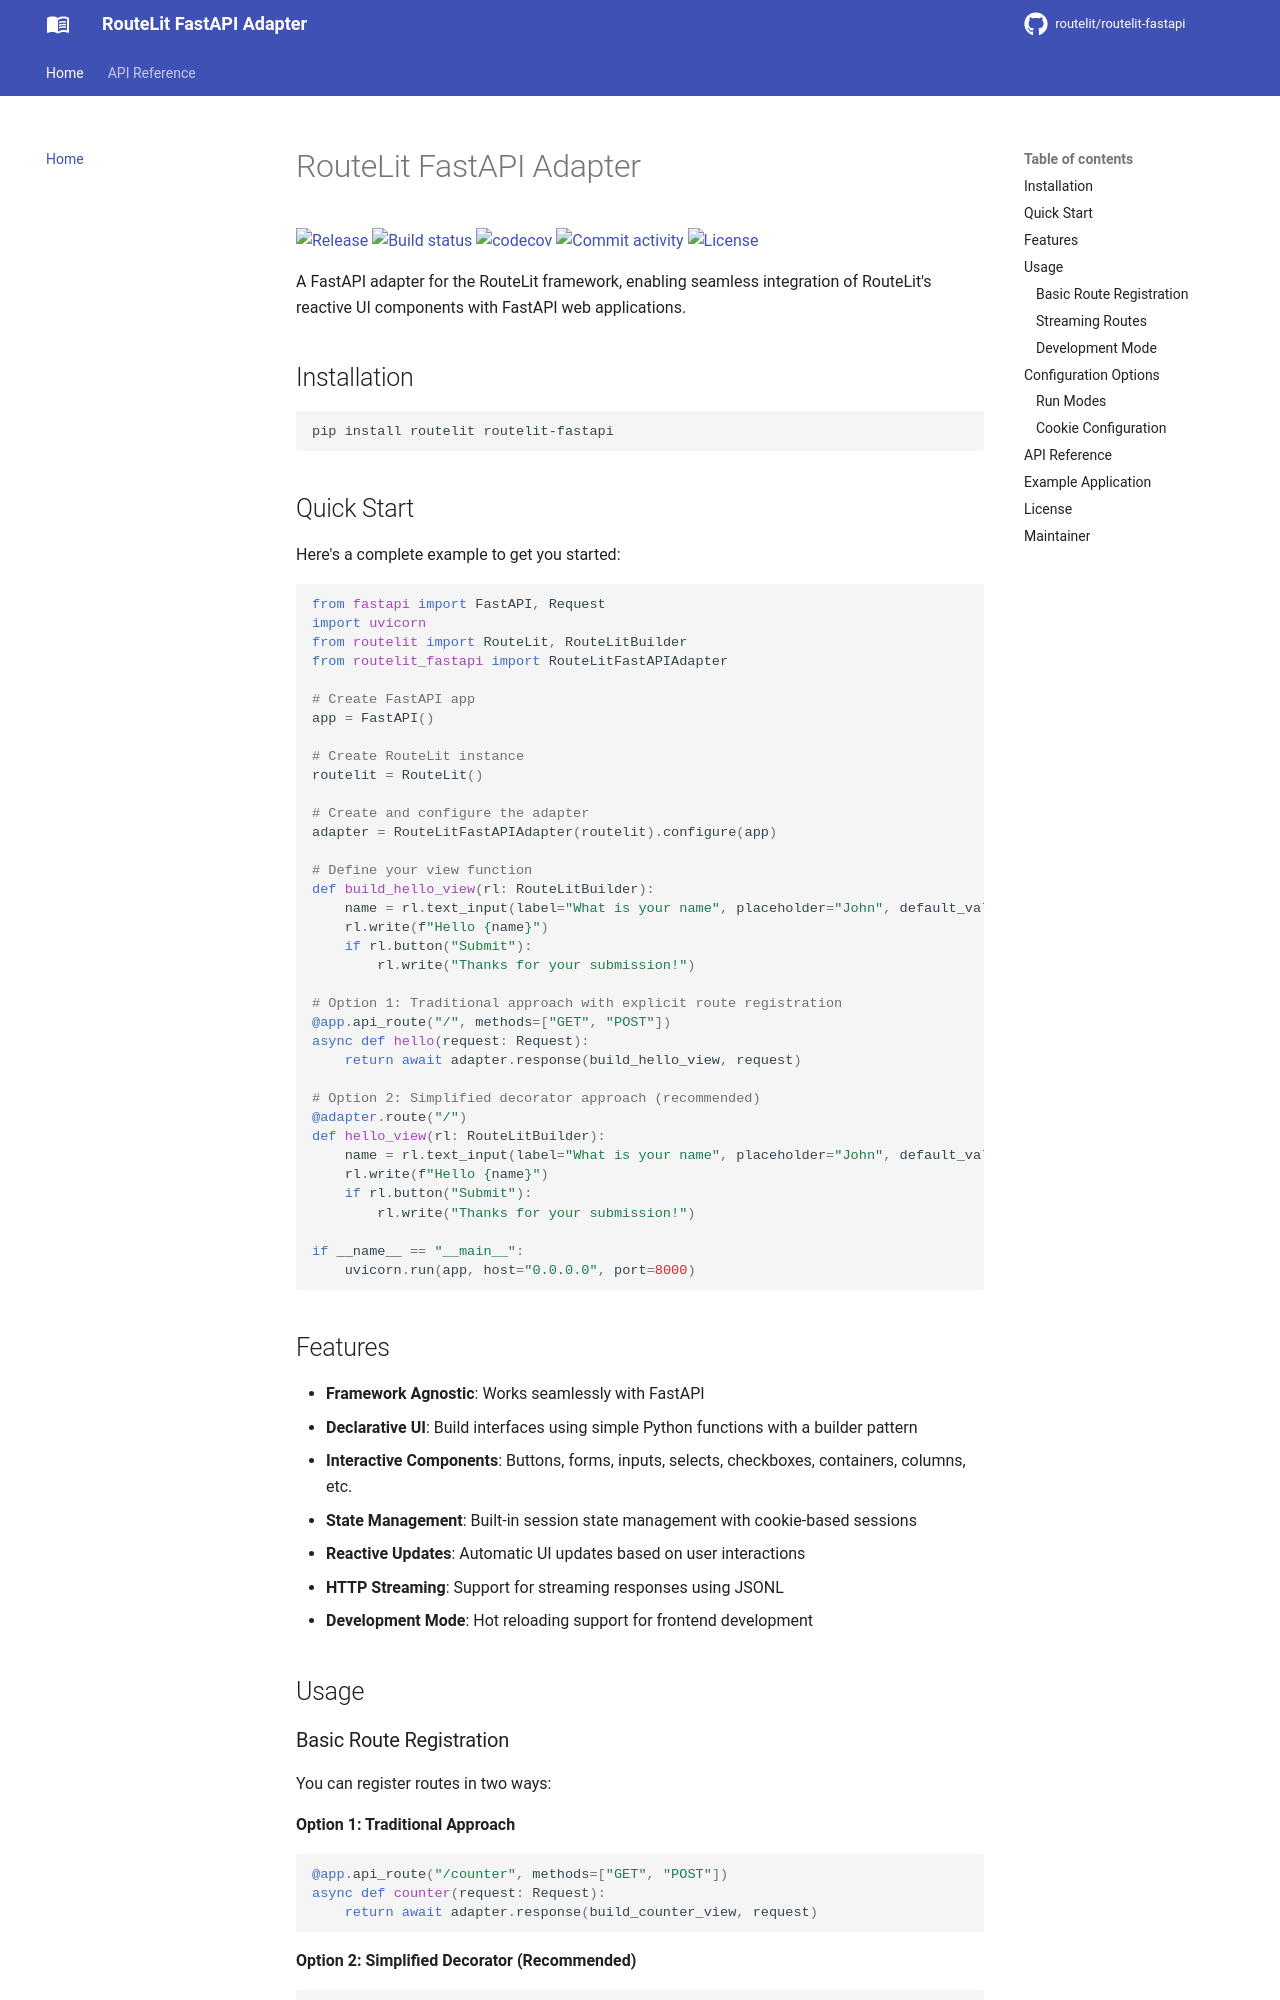

repository: routelit/routelit-fastapi · page: index.html · generator: mkdocs

# RouteLit FastAPI Adapter

[![Release](https://img.shields.io/github/v/release/routelit/routelit-fastapi)](https://img.shields.io/github/v/release/routelit/routelit-fastapi)
[![Build status](https://img.shields.io/github/actions/workflow/status/routelit/routelit-fastapi/main.yml?branch=main)](https://github.com/routelit/routelit-fastapi/actions/workflows/main.yml?query=branch%3Amain)
[![codecov](https://codecov.io/gh/routelit/routelit-fastapi/branch/main/graph/badge.svg)](https://codecov.io/gh/routelit/routelit-fastapi)
[![Commit activity](https://img.shields.io/github/commit-activity/m/routelit/routelit-fastapi)](https://img.shields.io/github/commit-activity/m/routelit/routelit-fastapi)
[![License](https://img.shields.io/github/license/routelit/routelit-fastapi)](https://img.shields.io/github/license/routelit/routelit-fastapi)

A FastAPI adapter for the RouteLit framework, enabling seamless integration of RouteLit's reactive UI components with FastAPI web applications.

## Installation

```bash
pip install routelit routelit-fastapi
```

## Quick Start

Here's a complete example to get you started:

```python
from fastapi import FastAPI, Request
import uvicorn
from routelit import RouteLit, RouteLitBuilder
from routelit_fastapi import RouteLitFastAPIAdapter

# Create FastAPI app
app = FastAPI()

# Create RouteLit instance
routelit = RouteLit()

# Create and configure the adapter
adapter = RouteLitFastAPIAdapter(routelit).configure(app)

# Define your view function
def build_hello_view(rl: RouteLitBuilder):
    name = rl.text_input(label="What is your name", placeholder="John", default_value="")
    rl.write(f"Hello {name}")
    if rl.button("Submit"):
        rl.write("Thanks for your submission!")

# Option 1: Traditional approach with explicit route registration
@app.api_route("/", methods=["GET", "POST"])
async def hello(request: Request):
    return await adapter.response(build_hello_view, request)

# Option 2: Simplified decorator approach (recommended)
@adapter.route("/")
def hello_view(rl: RouteLitBuilder):
    name = rl.text_input(label="What is your name", placeholder="John", default_value="")
    rl.write(f"Hello {name}")
    if rl.button("Submit"):
        rl.write("Thanks for your submission!")

if __name__ == "__main__":
    uvicorn.run(app, host="0.0.0.0", port=8000)
```
